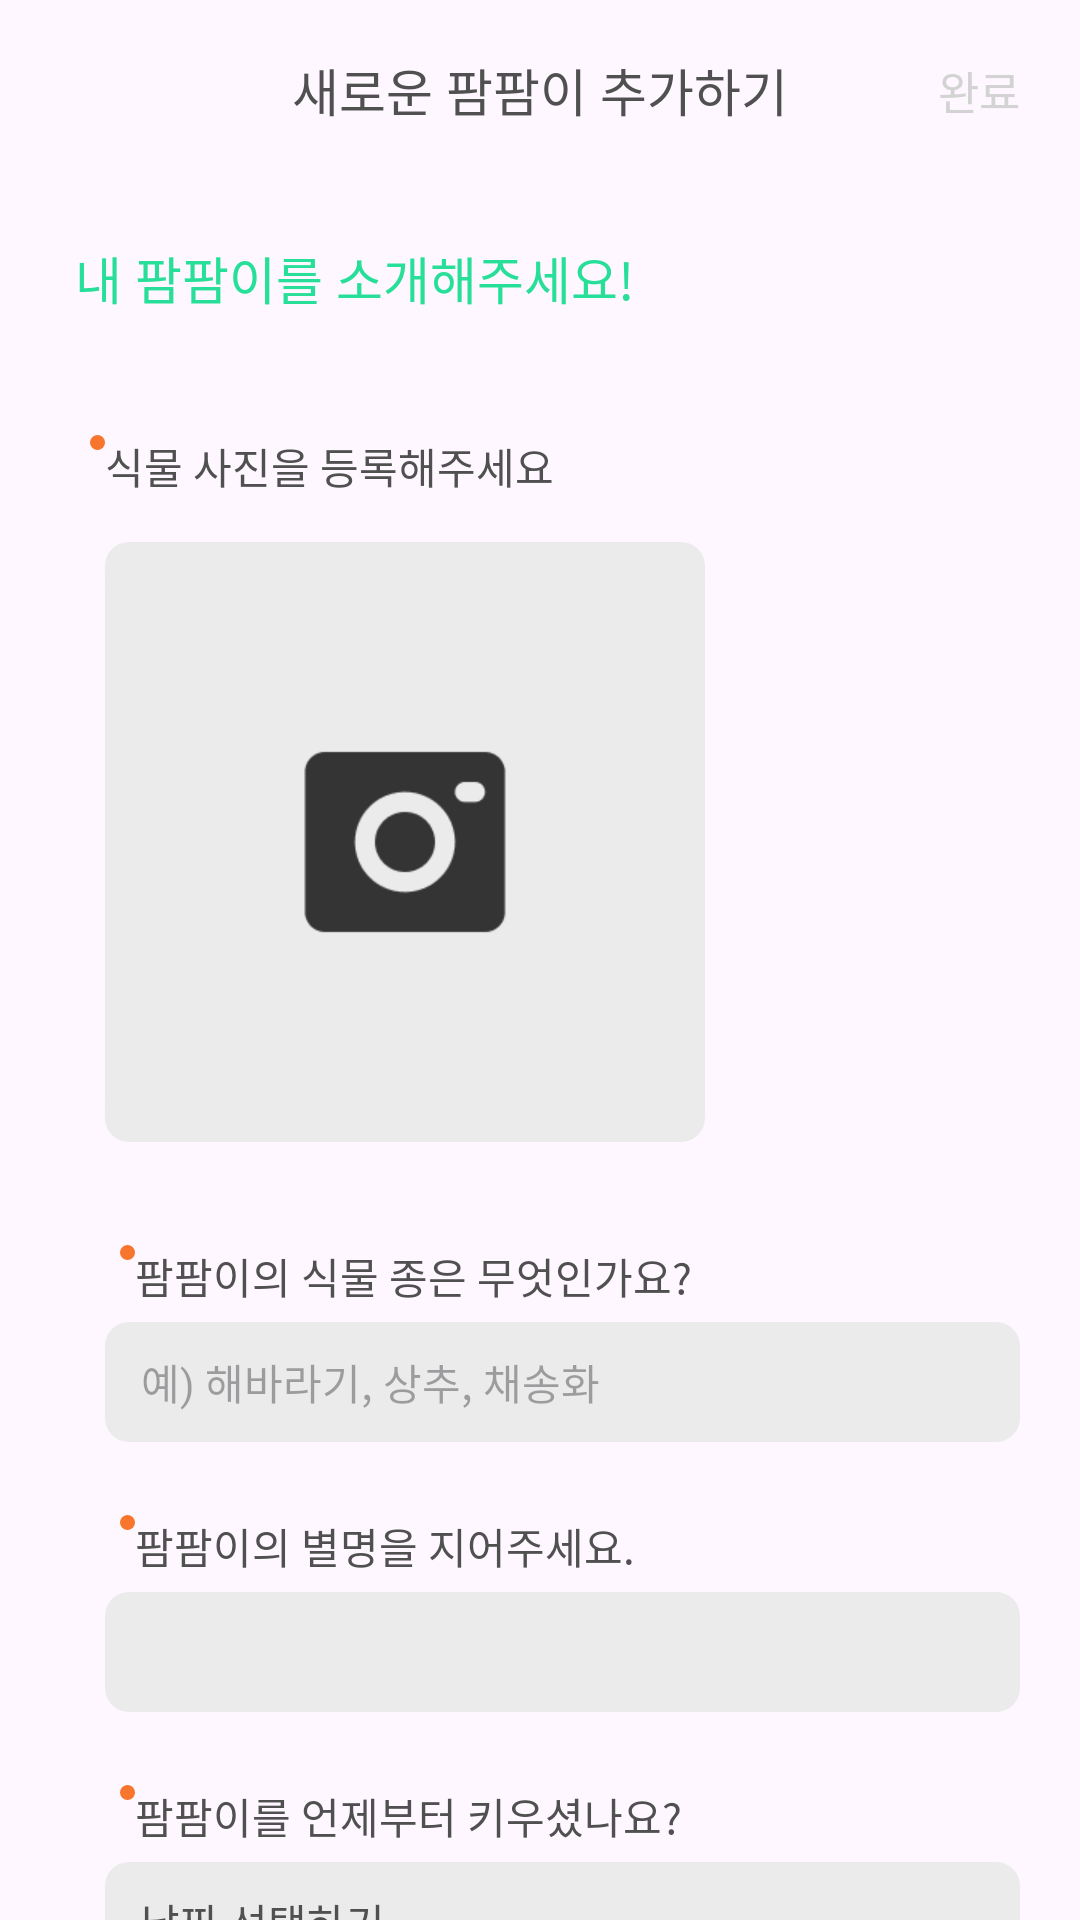

This screen was rendered from an Android layout file. Write that file and the resources it references.
<!-- AndroidManifest.xml: application theme Theme.Autopom -->
<!-- res/layout/activity_register.xml -->
<?xml version="1.0" encoding="utf-8"?>
<androidx.constraintlayout.widget.ConstraintLayout xmlns:android="http://schemas.android.com/apk/res/android"
    xmlns:app="http://schemas.android.com/apk/res-auto"
    xmlns:tools="http://schemas.android.com/tools"
    android:layout_width="match_parent"
    android:layout_height="match_parent"
    tools:context=".register.RegisterActivity">
    
    <androidx.appcompat.widget.Toolbar
        android:id="@+id/tb_register"
        android:layout_width="match_parent"
        android:layout_height="60dp"
        app:layout_constraintStart_toStartOf="parent"
        app:layout_constraintEnd_toEndOf="parent"
        app:layout_constraintTop_toTopOf="parent">

        <TextView
            android:layout_width="wrap_content"
            android:layout_height="wrap_content"
            android:text="새로운 팜팜이 추가하기"
            android:fontFamily="@font/ibm_medium"
            android:textSize="17sp"
            android:textColor="@color/light_black"
            android:layout_gravity="center"/>

        <TextView
            android:id="@+id/tv_register_complete"
            android:layout_width="wrap_content"
            android:layout_height="wrap_content"
            android:textColor="@color/light_gray"
            android:textSize="15sp"
            android:fontFamily="@font/ibm_medium"
            android:text="완료"
            android:clickable="false"
            android:layout_gravity="right"
            android:layout_marginRight="20dp"/>
    </androidx.appcompat.widget.Toolbar>

    <TextView
        android:id="@+id/tv_register_notice"
        android:layout_width="wrap_content"
        android:layout_height="wrap_content"
        android:text="내 팜팜이를 소개해주세요!"
        android:fontFamily="@font/ibm_semibold"
        android:textSize="17sp"
        android:textColor="@color/main1"
        android:layout_marginStart="25dp"
        android:layout_marginTop="20dp"
        app:layout_constraintStart_toStartOf="parent"
        app:layout_constraintTop_toBottomOf="@id/tb_register"/>

    <ImageView
        android:layout_width="5dp"
        android:layout_height="5dp"
        android:background="@drawable/register_dot"
        app:layout_constraintTop_toTopOf="@id/tv_register_register"
        app:layout_constraintEnd_toStartOf="@id/tv_register_register"
        android:scaleType="matrix"/>

    <TextView
        android:id="@+id/tv_register_register"
        android:layout_width="wrap_content"
        android:layout_height="wrap_content"
        android:text="식물 사진을 등록해주세요"
        android:layout_marginStart="10dp"
        android:fontFamily="@font/ibm_medium"
        android:textColor="@color/light_black"
        android:textSize="14sp"
        android:layout_marginTop="40dp"
        app:layout_constraintStart_toStartOf="@id/tv_register_notice"
        app:layout_constraintTop_toBottomOf="@id/tv_register_notice"/>
    
    <ImageView
        android:id="@+id/iv_register_select"
        android:layout_width="200dp"
        android:layout_height="200dp"
        android:src="@drawable/register_camera"
        android:layout_marginTop="15dp"
        android:background="@drawable/register"
        android:scaleType="centerCrop"
        app:layout_constraintStart_toStartOf="@id/tv_register_register"
        app:layout_constraintTop_toBottomOf="@id/tv_register_register"/>

    <ImageView
        android:layout_width="5dp"
        android:layout_height="5dp"
        android:background="@drawable/register_dot"
        app:layout_constraintTop_toTopOf="@id/tv_register_plantName"
        app:layout_constraintEnd_toStartOf="@id/tv_register_plantName"/>
    <TextView
        android:id="@+id/tv_register_plantName"
        android:layout_width="wrap_content"
        android:layout_height="wrap_content"
        android:text="팜팜이의 식물 종은 무엇인가요?"
        android:textSize="14sp"
        android:fontFamily="@font/ibm_medium"
        android:textColor="@color/light_black"
        android:layout_marginStart="10dp"
        android:layout_marginBottom="5dp"
        app:layout_constraintStart_toStartOf="@id/et_register_plantName"
        app:layout_constraintBottom_toTopOf="@id/et_register_plantName"/>
        
    <EditText
        android:id="@+id/et_register_plantName"
        android:layout_width="0dp"
        android:layout_height="40dp"
        android:layout_marginTop="60dp"
        android:background="@drawable/register"
        android:textColor="@color/light_black"
        android:hint="예) 해바라기, 상추, 채송화"
        android:paddingLeft="12dp"
        android:textSize="14sp"
        android:fontFamily="@font/ibm_medium"
        android:singleLine="true"
        android:layout_marginEnd="20dp"
        app:layout_constraintStart_toStartOf="@id/iv_register_select"
        app:layout_constraintEnd_toEndOf="parent"
        app:layout_constraintTop_toBottomOf="@id/iv_register_select"/>

    <ImageView
        android:layout_width="5dp"
        android:layout_height="5dp"
        android:background="@drawable/register_dot"
        app:layout_constraintTop_toTopOf="@id/tv_register_plantNick"
        app:layout_constraintEnd_toStartOf="@id/tv_register_plantNick"/>

    <TextView
        android:id="@+id/tv_register_plantNick"
        android:layout_width="wrap_content"
        android:layout_height="wrap_content"
        android:text="팜팜이의 별명을 지어주세요."
        android:textSize="14sp"
        android:textColor="@color/light_black"
        android:fontFamily="@font/ibm_medium"
        android:layout_marginStart="10dp"
        android:layout_marginBottom="5dp"
        app:layout_constraintStart_toStartOf="@id/et_register_plantNick"
        app:layout_constraintBottom_toTopOf="@id/et_register_plantNick"/>

    <EditText
        android:id="@+id/et_register_plantNick"
        android:layout_width="0dp"
        android:layout_height="40dp"
        android:layout_marginTop="50dp"
        android:background="@drawable/register"
        android:paddingLeft="12dp"
        android:textColor="@color/light_black"
        android:textSize="14sp"
        android:fontFamily="@font/ibm_medium"
        android:singleLine="true"
        app:layout_constraintStart_toStartOf="@id/et_register_plantName"
        app:layout_constraintEnd_toEndOf="@id/et_register_plantName"
        app:layout_constraintTop_toBottomOf="@id/et_register_plantName"/>

    <ImageView
        android:layout_width="5dp"
        android:layout_height="5dp"
        android:background="@drawable/register_dot"
        app:layout_constraintTop_toTopOf="@id/tv_register_plantDate_question"
        app:layout_constraintEnd_toStartOf="@id/tv_register_plantDate_question"/>

    <TextView
        android:id="@+id/tv_register_plantDate_question"
        android:layout_width="wrap_content"
        android:layout_height="wrap_content"
        android:text="팜팜이를 언제부터 키우셨나요?"
        android:textSize="14sp"
        android:fontFamily="@font/ibm_medium"
        android:textColor="@color/light_black"
        android:layout_marginStart="10dp"
        android:layout_marginBottom="5dp"
        app:layout_constraintStart_toStartOf="@id/tv_register_plantDate"
        app:layout_constraintBottom_toTopOf="@id/tv_register_plantDate"/>

    <TextView
        android:id="@+id/tv_register_plantDate"
        android:layout_width="0dp"
        android:layout_height="40dp"
        android:layout_marginTop="50dp"
        android:background="@drawable/register"
        android:textSize="14sp"
        android:textColor="@color/light_black"
        android:paddingLeft="12sp"
        android:text="날짜 선택하기"
        android:fontFamily="@font/ibm_medium"
        android:gravity="center_vertical"
        app:layout_constraintStart_toStartOf="@id/et_register_plantNick"
        app:layout_constraintEnd_toEndOf="@id/et_register_plantNick"
        app:layout_constraintTop_toBottomOf="@id/et_register_plantNick"/>

        

</androidx.constraintlayout.widget.ConstraintLayout>
<!-- resources referenced by this layout -->
<resources>
  <color name="light_black">#505050</color>
  <color name="light_gray">#D3D3D3</color>
  <color name="main1">#28DF99</color>
  <!-- drawable register (drawable) -->
  <?xml version="1.0" encoding="utf-8"?>
  <shape xmlns:android="http://schemas.android.com/apk/res/android"
      android:shape="rectangle">
  
      <corners
          android:radius="8dp"/>
      <solid
          android:color="#EBEBEB"/>
  </shape>
  <!-- drawable register_camera: png bitmap (drawable, 4755 bytes) -->
  <!-- drawable register_dot (drawable) -->
  <?xml version="1.0" encoding="utf-8"?>
  <shape xmlns:android="http://schemas.android.com/apk/res/android"
      android:shape="oval">
  
      <solid
          android:color="@color/orange"/>
  </shape>
  <style name="Theme.Autopom" parent="Base.Theme.Autopom">
          <item name="colorPrimaryVariant">@color/white</item>
          <item name="colorPrimary">@color/white</item>
          <item name="android:windowLightStatusBar" tools:targetApi="m">true</item>
          <item name="android:datePickerDialogTheme">@style/MySpinnerDatePickerStyle</item>
      </style>
  <color name="orange">#F7752C</color>
  <style name="Base.Theme.Autopom" parent="Theme.Material3.DayNight.NoActionBar">
      </style>
  <color name="white">#FFFFFFFF</color>
  <style name="MySpinnerDatePickerStyle" parent="Theme.AppCompat.Light.Dialog">
          <item name="colorAccent">@color/main1</item>
      </style>
</resources>
